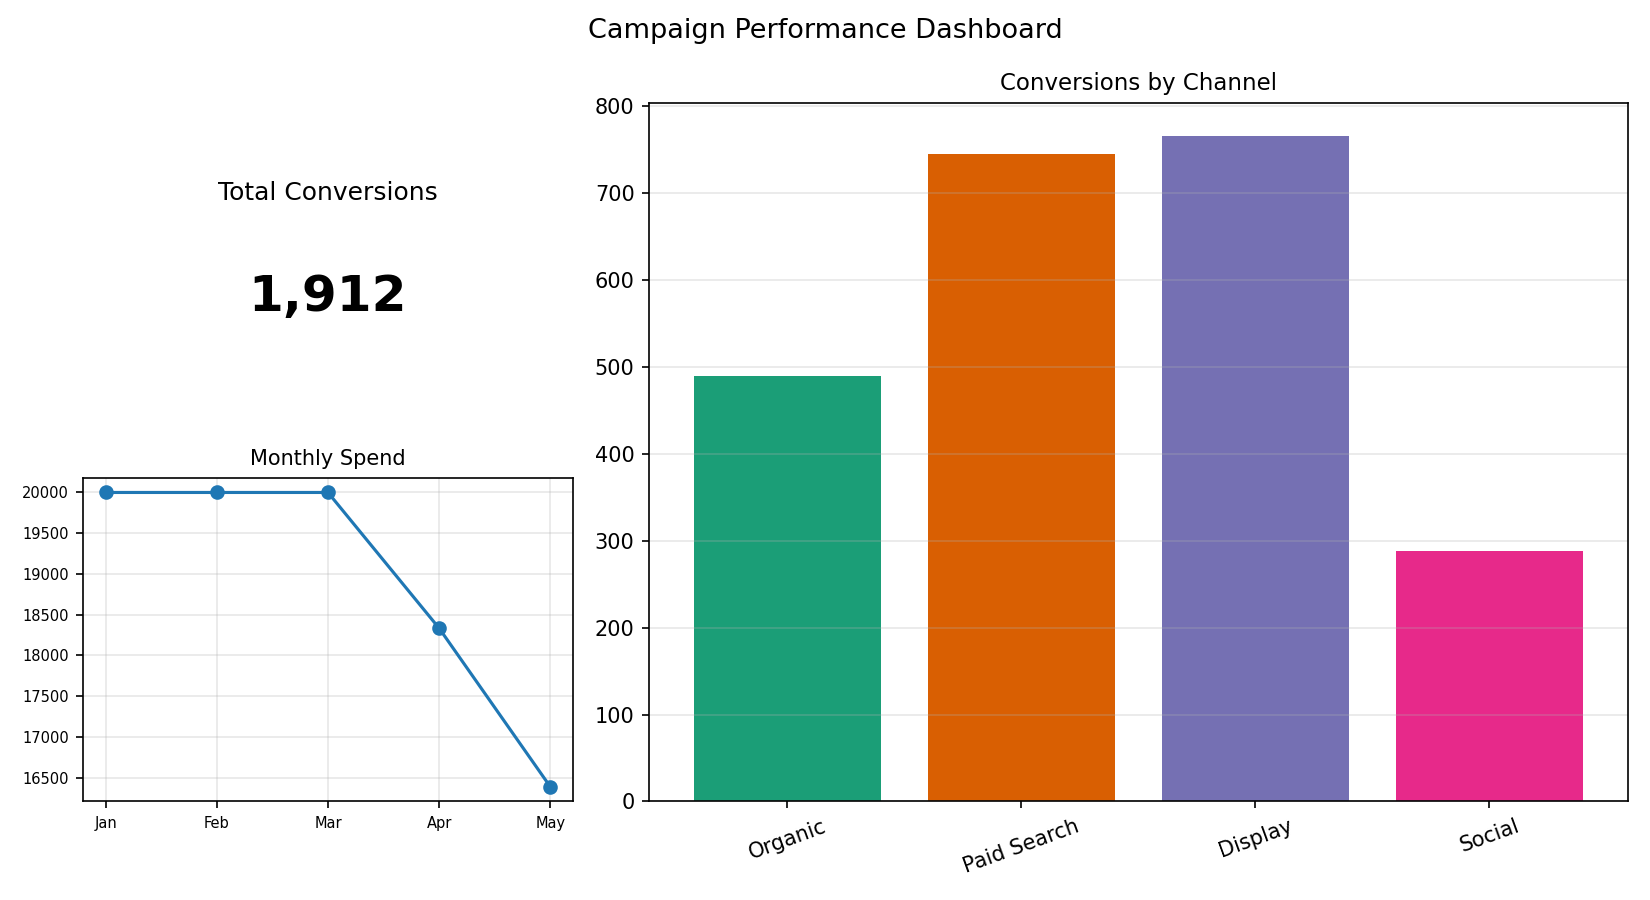

Source data for this figure (header and first rows):
Channel, Conversions
Organic, 490
Paid Search, 745
Display, 766
Social, 288
